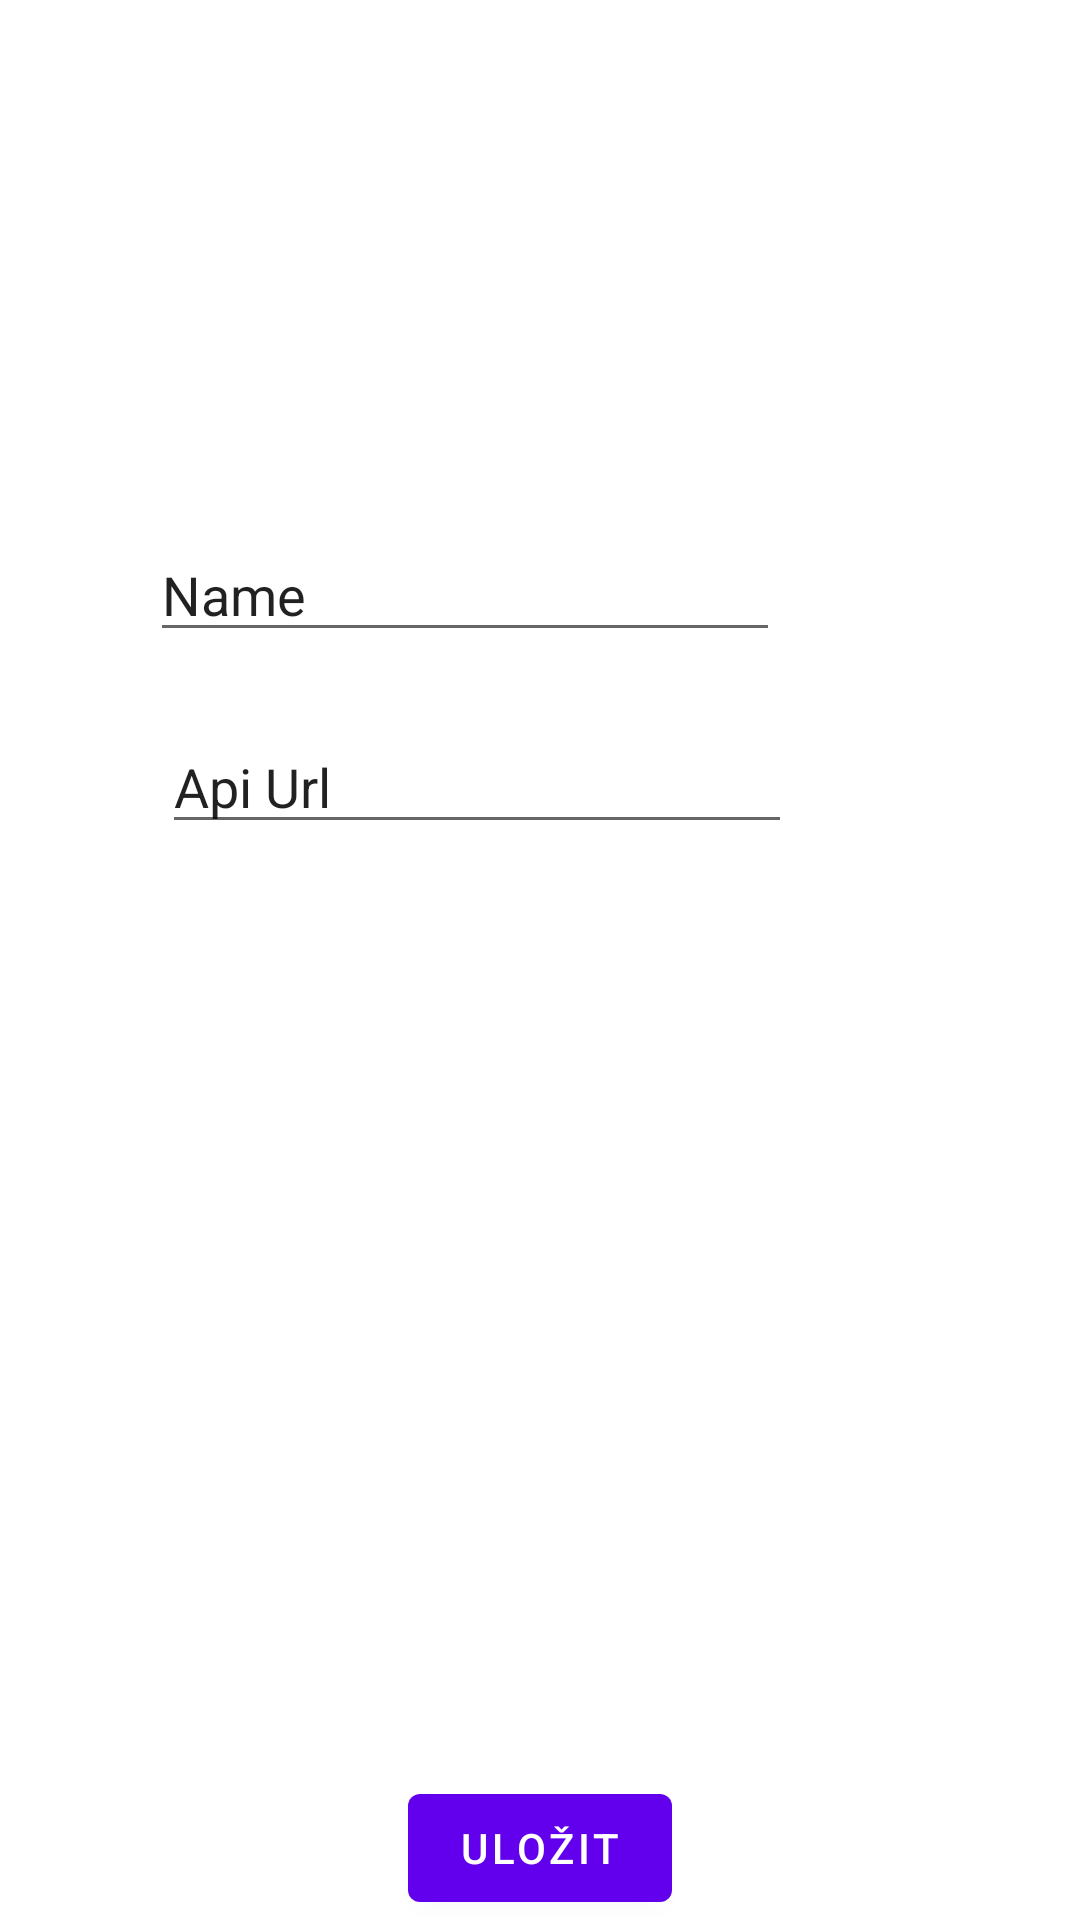

This screen was rendered from an Android layout file. Write that file and the resources it references.
<!-- AndroidManifest.xml: application theme Theme.AK7MT -->
<!-- res/layout/fragment_settings.xml -->
<?xml version="1.0" encoding="utf-8"?>
<androidx.constraintlayout.widget.ConstraintLayout xmlns:android="http://schemas.android.com/apk/res/android"
    xmlns:app="http://schemas.android.com/apk/res-auto"
    xmlns:tools="http://schemas.android.com/tools"
    android:layout_width="match_parent"
    android:layout_height="match_parent"
    tools:context=".SettingsFragment">

    <Button
        android:id="@+id/button_save_back"
        android:layout_width="wrap_content"
        android:layout_height="wrap_content"
        android:text="@string/save"
        app:layout_constraintBottom_toBottomOf="parent"
        app:layout_constraintEnd_toEndOf="parent"
        app:layout_constraintStart_toStartOf="parent" />

    <EditText
        android:id="@+id/editTextPersonName"
        android:layout_width="wrap_content"
        android:layout_height="wrap_content"
        android:layout_marginTop="176dp"
        android:layout_marginEnd="100dp"
        android:ems="10"
        android:inputType="textPersonName"
        android:text="Name"
        app:layout_constraintEnd_toEndOf="parent"
        app:layout_constraintTop_toTopOf="parent" />

    <EditText
        android:id="@+id/editTextApiUrl"
        android:layout_width="wrap_content"
        android:layout_height="wrap_content"
        android:layout_marginTop="240dp"
        android:layout_marginEnd="96dp"
        android:ems="10"
        android:inputType="textPersonName"
        android:text="Api Url"
        app:layout_constraintEnd_toEndOf="parent"
        app:layout_constraintTop_toTopOf="parent" />

</androidx.constraintlayout.widget.ConstraintLayout>
<!-- resources referenced by this layout -->
<resources>
  <string name="save">Uložit</string>
  <style name="Theme.AK7MT" parent="Theme.MaterialComponents.DayNight.DarkActionBar">
          
          <item name="colorPrimary">@color/purple_500</item>
          <item name="colorPrimaryVariant">@color/purple_700</item>
          <item name="colorOnPrimary">@color/white</item>
          
          <item name="colorSecondary">@color/teal_200</item>
          <item name="colorSecondaryVariant">@color/teal_700</item>
          <item name="colorOnSecondary">@color/black</item>
          
          <item name="android:statusBarColor">?attr/colorPrimaryVariant</item>
          
      </style>
  <!-- not gathered from this repository: default colours our renderer supplied (Android Studio template values) -->
  <color name="purple_500">#FF6200EE</color>
  <color name="purple_700">#FF3700B3</color>
  <color name="teal_200">#FF03DAC5</color>
  <color name="teal_700">#FF018786</color>
  <color name="black">#FF000000</color>
  <color name="white">#FFFFFFFF</color>
</resources>
